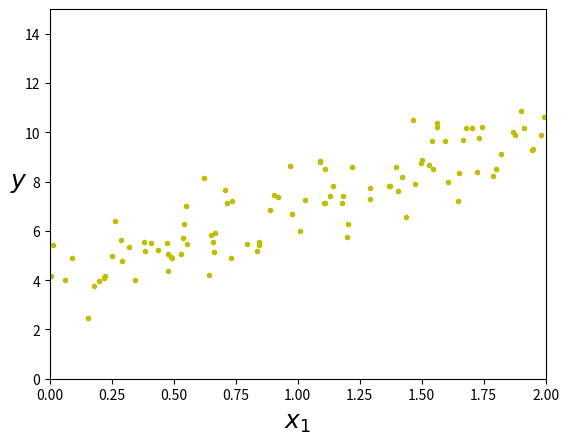

This chart was generated by the following Python code:
import numpy as np
import matplotlib as mpl
import matplotlib.pyplot as plt
x  = 2 * np.random.rand(100, 1)
y = 4 + 3 * x + np.random.randn(100, 1)
print(x)


plt.plot(x,y,"y.")
plt.xlabel("$x_1$",fontsize=18)
plt.ylabel("$y$",rotation=0,fontsize=18)
plt.axis([0,2,0,15])
plt.show()


x_b = np.c_[np.ones((100,1)),x]
# normal equation - linear regression => (xT*x)^-1*xT*y
theta_best = np.linalg.inv(x_b.T.dot(x_b)).dot(x_b.T.dot(y))
print(theta_best)
